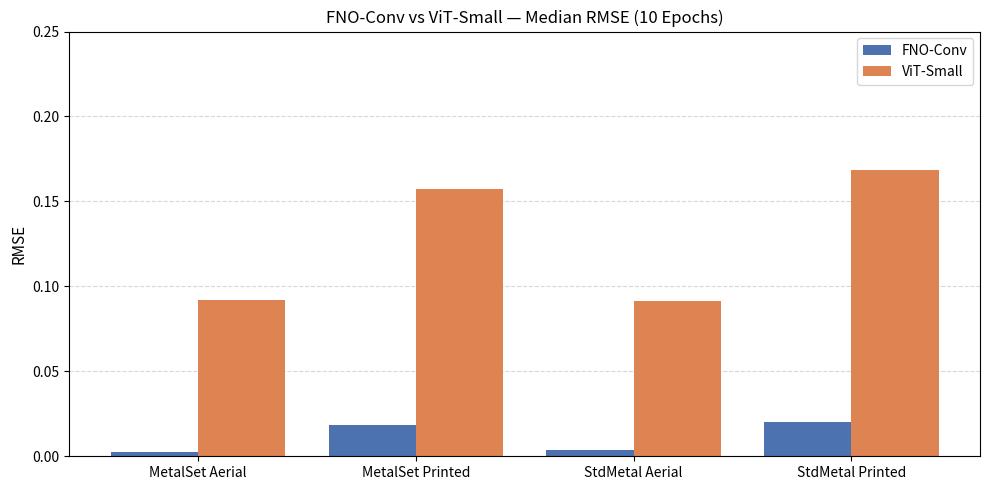
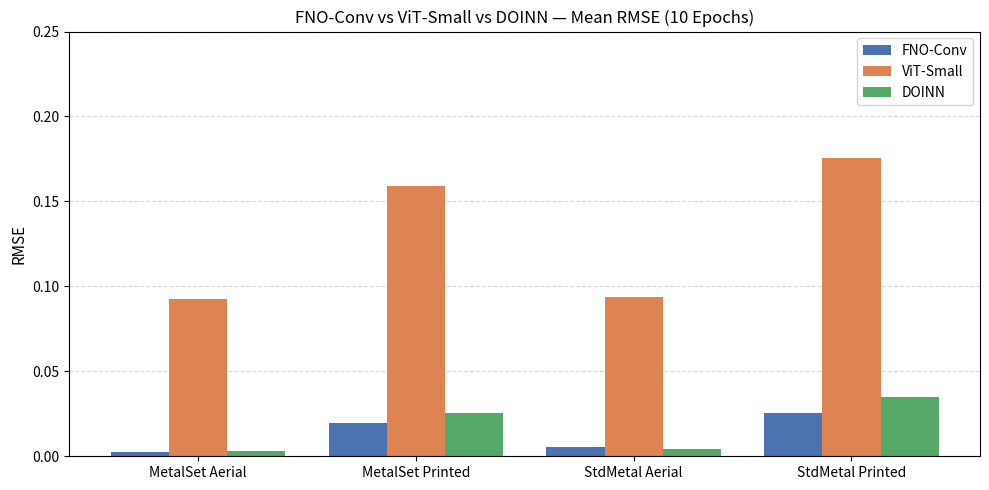

Reproduce these figures in Python, in order.
"""Grouped bar charts comparing FNO-Conv and ViT on LithoBench forwards problem."""
import matplotlib.pyplot as plt
import numpy as np

# ── Results ───────────────────────────────────────────────────────────────────
median_results = {
    "FNO-Conv": {
        "MetalSet Aerial":   0.002547,
        "MetalSet Printed": 0.018694,
        "StdMetal Aerial":   0.003829,
        "StdMetal Printed": 0.020175,
    },
    "ViT-Small": {
        "MetalSet Aerial":   0.091979,
        "MetalSet Printed": 0.157075,
        "StdMetal Aerial":   0.091389,
        "StdMetal Printed": 0.168606,
    },
}

mean_results = {
    "FNO-Conv": {
        "MetalSet Aerial":   0.002611,
        "MetalSet Printed": 0.019482,
        "StdMetal Aerial":   0.005267,
        "StdMetal Printed": 0.025653,
    },
    "ViT-Small": {
        "MetalSet Aerial":   0.092307,
        "MetalSet Printed": 0.158936,
        "StdMetal Aerial":   0.093811,
        "StdMetal Printed": 0.175735,
    },
    "DOINN": {
        "MetalSet Aerial":   0.002915,  # sqrt(8.5e-6), LithoBench Table 2 Subtask 1
        "MetalSet Printed": 0.025690,  # sqrt(6.6e-4)
        "StdMetal Aerial":   0.004243,  # sqrt(1.8e-5), LithoBench Table 2 Subtask 3
        "StdMetal Printed": 0.034641,  # sqrt(1.2e-3)
    },
}

# ── Shared settings ───────────────────────────────────────────────────────────
groups = ["MetalSet Aerial", "MetalSet Printed", "StdMetal Aerial", "StdMetal Printed"]
x = np.arange(len(groups))
colors = {"FNO-Conv": "#4C72B0", "ViT-Small": "#DD8452", "DOINN": "#55A868"}


def plot_grouped_bar(ax, data, title):
    models = list(data.keys())
    n = len(models)
    width = 0.8 / n
    offsets = np.linspace(-(n - 1) / 2, (n - 1) / 2, n) * width

    for model, offset in zip(models, offsets):
        values = [data[model][g] for g in groups]
        ax.bar(x + offset, values, width, label=model, color=colors[model])

    ax.set_ylabel("RMSE", fontsize=11)
    ax.set_title(title, fontsize=12)
    ax.set_xticks(x)
    ax.set_xticklabels(groups, fontsize=10)
    ax.legend(fontsize=10)
    ax.set_ylim(0, 0.25)
    ax.yaxis.grid(True, linestyle="--", alpha=0.5)
    ax.set_axisbelow(True)


fig1, ax1 = plt.subplots(figsize=(10, 5))
plot_grouped_bar(ax1, median_results, title="FNO-Conv vs ViT-Small — Median RMSE (10 Epochs)")
fig1.tight_layout()

fig2, ax2 = plt.subplots(figsize=(10, 5))
plot_grouped_bar(ax2, mean_results, title="FNO-Conv vs ViT-Small vs DOINN — Mean RMSE (10 Epochs)")
fig2.tight_layout()

plt.show()
